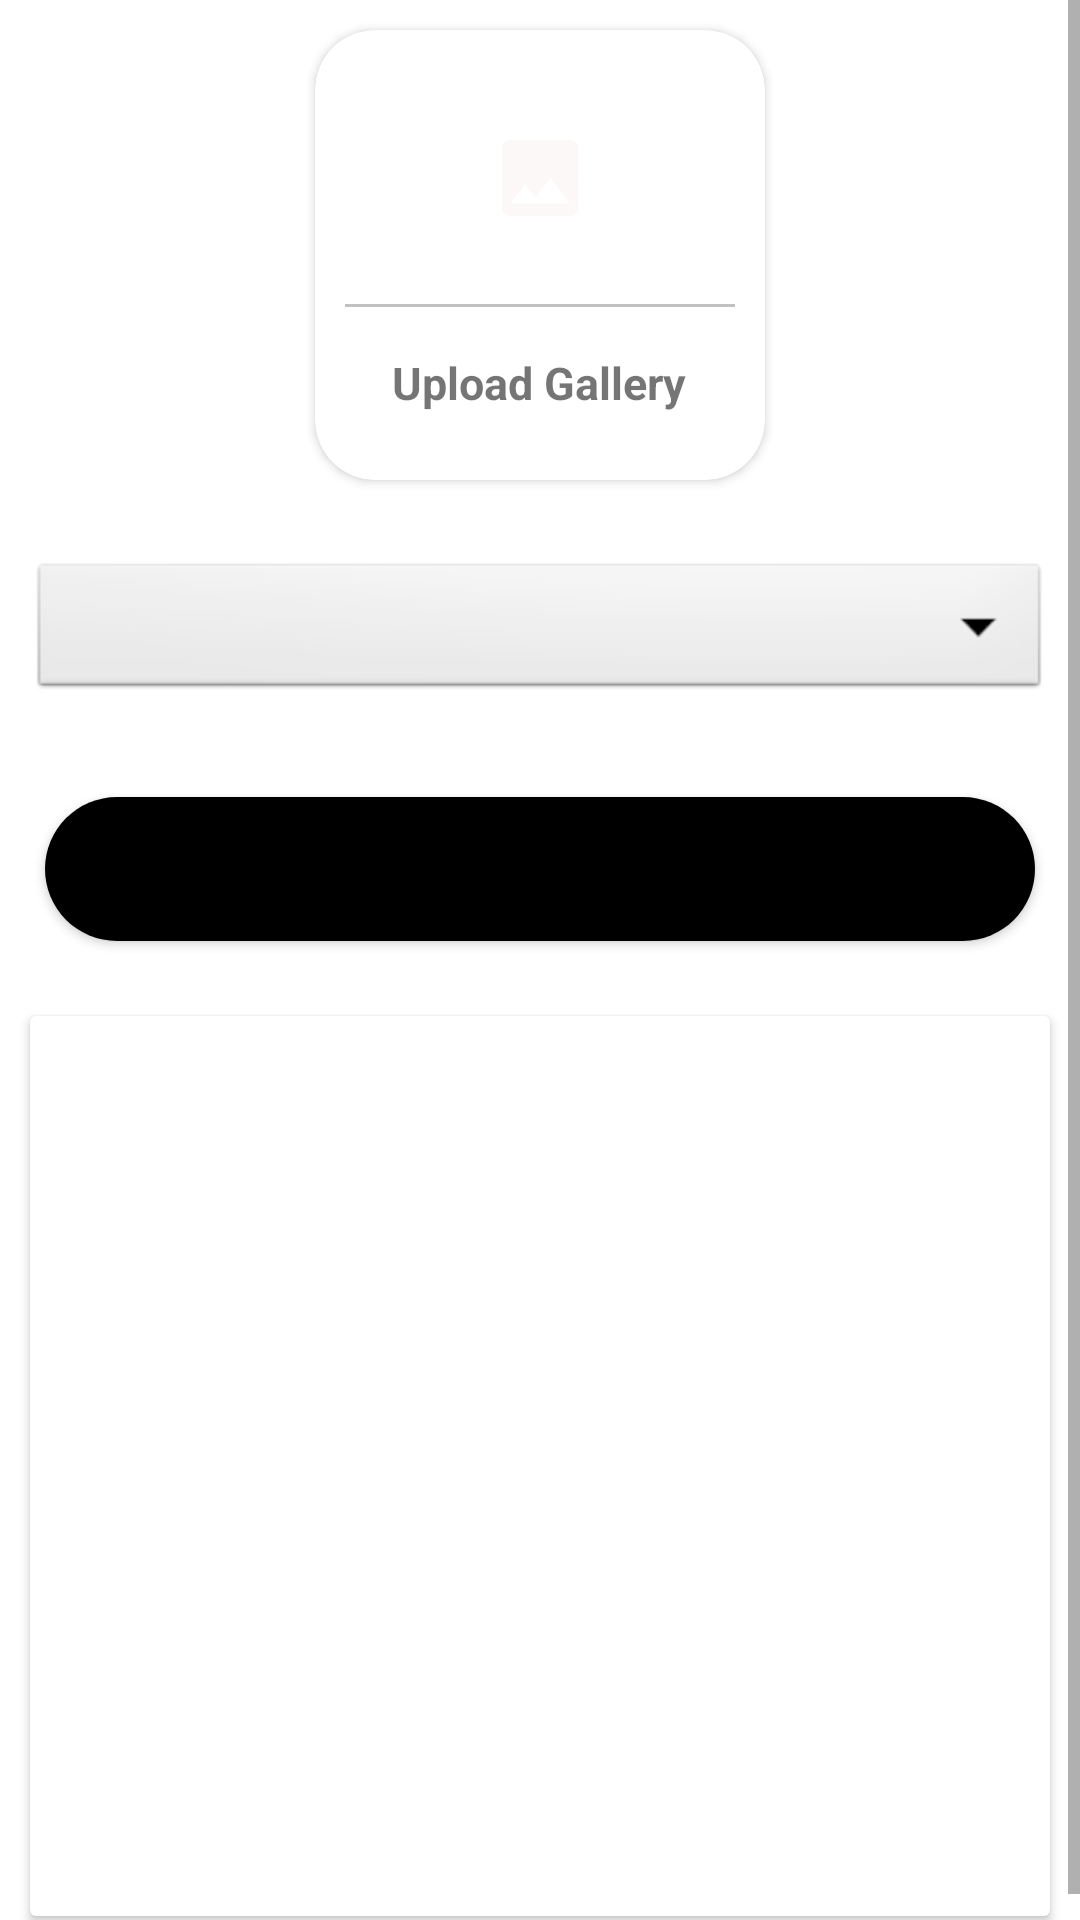

The Android layout XML behind this screen, and the referenced resources:
<!-- AndroidManifest.xml: application theme Theme.CollageManegment -->
<!-- res/layout/activity_upload_image.xml -->
<?xml version="1.0" encoding="utf-8"?>
<ScrollView xmlns:android="http://schemas.android.com/apk/res/android"
    xmlns:app="http://schemas.android.com/apk/res-auto"
    xmlns:tools="http://schemas.android.com/tools"
    android:layout_width="match_parent"
    android:layout_height="match_parent"
    tools:context=".UploadImageActivity">

    <LinearLayout
        android:layout_width="match_parent"
        android:layout_height="match_parent"
        android:gravity="center"
        android:orientation="vertical">

        <androidx.cardview.widget.CardView
            android:id="@+id/uploadImagePicer"
            android:layout_width="150dp"
            android:layout_height="150dp"
            android:layout_margin="10dp"
            android:layout_weight="1"

            android:elevation="2dp"
            app:cardCornerRadius="20dp">

            <LinearLayout
                android:layout_width="match_parent"
                android:layout_height="match_parent"
                android:layout_margin="10dp"
                android:gravity="center"
                android:orientation="vertical">

                <ImageView
                    android:layout_width="64dp"
                    android:layout_height="64dp"
                    android:background="@drawable/circle_pink"
                    android:padding="15dp"
                    android:src="@drawable/ic_geleary" />

                <View
                    android:layout_width="match_parent"
                    android:layout_height="1dp"
                    android:layout_marginTop="10dp"
                    android:layout_marginBottom="10dp"
                    android:background="@color/lightgreay" />

                <TextView
                    android:layout_width="wrap_content"
                    android:layout_height="wrap_content"
                    android:padding="5dp"
                    android:text="Upload Gallery"
                    android:textSize="15dp"
                    android:textStyle="bold" />
            </LinearLayout>
        </androidx.cardview.widget.CardView>

        <Spinner
            android:id="@+id/image_category"
            android:layout_width="match_parent"
            android:layout_height="wrap_content"
            android:layout_marginHorizontal="10dp"
            android:layout_marginVertical="16dp"
            android:background="@android:drawable/btn_dropdown"
            android:gravity="center"
            android:spinnerMode="dropdown" />

        <androidx.cardview.widget.CardView

            android:layout_width="match_parent"
            android:layout_height="match_parent"
            android:layout_margin="15dp"
            android:padding="10dp"
            app:cardCornerRadius="25dp">

            <Button
                android:id="@+id/UploadImageBtn1"
                android:layout_width="match_parent"
                android:layout_height="match_parent"
                android:background="@color/black"
                android:text="Upload"
                android:textAllCaps="false"
                android:textSize="20dp" />
        </androidx.cardview.widget.CardView>

        <androidx.cardview.widget.CardView
            android:layout_width="match_parent"
            android:layout_height="300dp"
            android:layout_margin="10dp">

            <ImageView
                android:id="@+id/uploadImagePreview"
                android:layout_width="match_parent"
                android:layout_height="match_parent"
                android:scaleType="centerCrop" />
        </androidx.cardview.widget.CardView>

    </LinearLayout>
</ScrollView>
<!-- resources referenced by this layout -->
<resources>
  <color name="black">#FF000000</color>
  <color name="lightgreay">#c1c1c1</color>
  <!-- drawable ic_geleary (drawable) -->
  <vector android:height="24dp" android:tint="#FDF8F8"
      android:viewportHeight="24" android:viewportWidth="24"
      android:width="24dp" xmlns:android="http://schemas.android.com/apk/res/android">
      <path android:fillColor="@android:color/white" android:pathData="M21,19V5c0,-1.1 -0.9,-2 -2,-2H5c-1.1,0 -2,0.9 -2,2v14c0,1.1 0.9,2 2,2h14c1.1,0 2,-0.9 2,-2zM8.5,13.5l2.5,3.01L14.5,12l4.5,6H5l3.5,-4.5z"/>
  </vector>
  <style name="Theme.CollageManegment" parent="Theme.MaterialComponents.DayNight.DarkActionBar">
          
          <item name="colorPrimary">@color/teal_200</item>
          <item name="colorPrimaryVariant">@color/purple_700</item>
          <item name="colorOnPrimary">@color/white</item>
          
          <item name="colorSecondary">@color/teal_200</item>
          <item name="colorSecondaryVariant">@color/teal_700</item>
          <item name="colorOnSecondary">@color/black</item>
          
          <item name="android:statusBarColor">?attr/colorPrimaryVariant</item>
          
      </style>
  <color name="teal_200">#FF03DAC5</color>
  <color name="purple_700">#FF3700B3</color>
  <color name="white">#FFFFFFFF</color>
  <color name="teal_700">#FF018786</color>
</resources>
